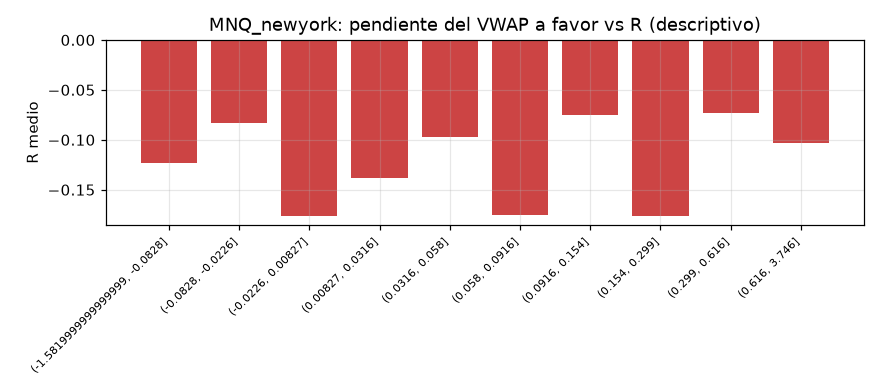

The table this chart was drawn from, first rows:
tramo, count, mean
(-1.5819999999999999, -0.0828], 883, -0.1236
(-0.0828, -0.0226], 883, -0.08332
(-0.0226, 0.00827], 881, -0.1768
(0.00827, 0.0316], 883, -0.1387
(0.0316, 0.058], 882, -0.09764
(0.058, 0.0916], 882, -0.1751
(0.0916, 0.154], 883, -0.07494
(0.154, 0.299], 882, -0.1766
(0.299, 0.616], 882, -0.07346
(0.616, 3.746], 883, -0.1036
